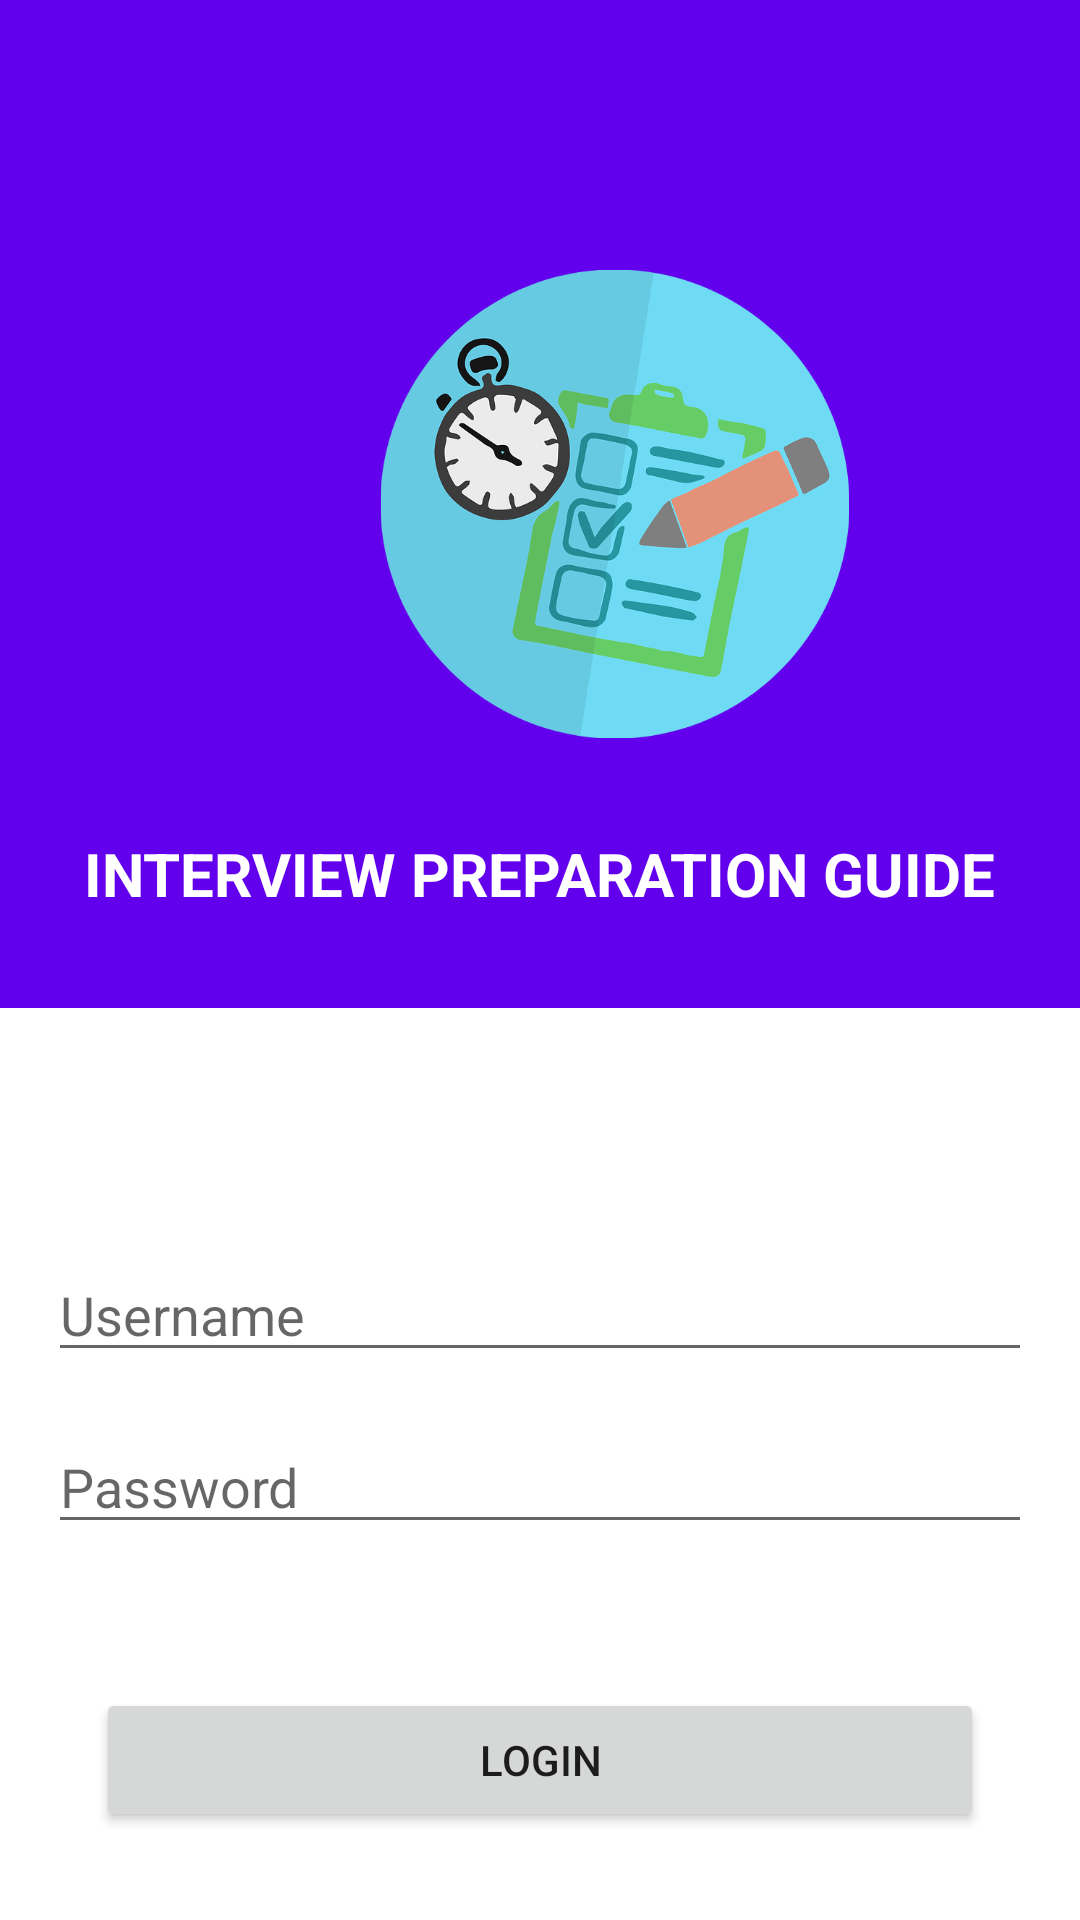

Produce the Android XML layout that renders to this screen, including the resource entries it uses.
<!-- AndroidManifest.xml: application theme Theme.MockTrainer -->
<!-- res/layout/activity_login.xml -->
<?xml version="1.0" encoding="utf-8"?>
<androidx.constraintlayout.widget.ConstraintLayout xmlns:android="http://schemas.android.com/apk/res/android"
    xmlns:app="http://schemas.android.com/apk/res-auto"
    xmlns:tools="http://schemas.android.com/tools"
    android:layout_width="match_parent"
    android:layout_height="match_parent"
    tools:context=".Login">

    <ImageView
        android:id="@+id/imageView8"
        android:layout_width="410dp"
        android:layout_height="336dp"
        android:layout_marginBottom="200dp"
        app:layout_constraintBottom_toBottomOf="parent"
        app:layout_constraintEnd_toEndOf="parent"
        app:layout_constraintHorizontal_bias="0.0"
        app:layout_constraintStart_toStartOf="parent"
        app:layout_constraintTop_toTopOf="parent"
        app:layout_constraintVertical_bias="0.0"
        app:srcCompat="@drawable/gradient_bg" />

    <ImageView
        android:id="@+id/imageView9"
        android:layout_width="174dp"
        android:layout_height="156dp"
        app:layout_constraintBottom_toBottomOf="@+id/imageView8"
        app:layout_constraintEnd_toEndOf="@+id/imageView8"
        app:layout_constraintStart_toStartOf="parent"
        app:layout_constraintTop_toTopOf="@+id/imageView8"
        app:srcCompat="@drawable/slogo" />

    <TextView
        android:id="@+id/textView22"
        android:layout_width="wrap_content"
        android:layout_height="wrap_content"
        android:text="INTERVIEW PREPARATION GUIDE"
        android:textColor="@color/white"
        android:textSize="20dp"
        android:textStyle="bold"
        app:layout_constraintBottom_toBottomOf="@+id/imageView8"
        app:layout_constraintEnd_toEndOf="parent"
        app:layout_constraintStart_toStartOf="parent"
        app:layout_constraintTop_toBottomOf="@+id/imageView9" />

    <EditText
        android:id="@+id/editTextTextPersonName"
        android:layout_width="0dp"
        android:layout_height="wrap_content"
        android:layout_marginEnd="16dp"
        android:layout_marginStart="16dp"
        android:layout_marginTop="80dp"
        android:drawableLeft="@drawable/ic_username"
        android:drawablePadding="16dp"
        android:drawableTint="@color/design_default_color_primary"
        android:ems="10"
        android:hint="Username"
        android:inputType="textPersonName"
        app:layout_constraintEnd_toEndOf="parent"
        app:layout_constraintStart_toStartOf="parent"
        app:layout_constraintTop_toBottomOf="@+id/imageView8" />

    <EditText
        android:id="@+id/editTextTextPassword"
        android:layout_width="0dp"
        android:layout_height="wrap_content"
        android:layout_marginEnd="16dp"
        android:layout_marginStart="16dp"
        android:layout_marginTop="16dp"
        android:drawableLeft="@drawable/ic_password"
        android:drawablePadding="16dp"
        android:drawableTint="@color/design_default_color_primary"
        android:ems="10"
        android:hint="Password"
        android:inputType="textPassword"
        app:layout_constraintEnd_toEndOf="parent"
        app:layout_constraintStart_toStartOf="parent"
        app:layout_constraintTop_toBottomOf="@+id/editTextTextPersonName" />

    <Button
        android:id="@+id/lgn"
        android:layout_width="0dp"
        android:layout_height="wrap_content"
        android:layout_marginEnd="32dp"
        android:layout_marginStart="32dp"
        android:layout_marginTop="48dp"
        android:text="LOGIN"
        app:layout_constraintEnd_toEndOf="parent"
        app:layout_constraintHorizontal_bias="0.0"
        app:layout_constraintStart_toStartOf="parent"
        app:layout_constraintTop_toBottomOf="@+id/editTextTextPassword" />

</androidx.constraintlayout.widget.ConstraintLayout>
<!-- resources referenced by this layout -->
<resources>
  <!-- drawable gradient_bg (drawable) -->
  <?xml version="1.0" encoding="utf-8"?>
  <shape xmlns:android="http://schemas.android.com/apk/res/android"
      android:shape="rectangle">
      <gradient android:startColor="@color/design_default_color_primary"
          android:endColor="@color/design_default_color_primary"
          android:angle="135"/>
  
  </shape>
  <!-- drawable slogo: png bitmap (drawable-v24, 123012 bytes) -->
  <style name="Theme.MockTrainer" parent="Theme.MaterialComponents.DayNight.DarkActionBar">
          
          <item name="colorPrimary">@color/purple_500</item>
          <item name="colorPrimaryVariant">@color/purple_700</item>
          <item name="colorOnPrimary">@color/white</item>
          
          <item name="colorSecondary">@color/teal_200</item>
          <item name="colorSecondaryVariant">@color/teal_700</item>
          <item name="colorOnSecondary">@color/black</item>
          
          <item name="android:statusBarColor" tools:targetApi="l">?attr/colorPrimaryVariant</item>
          
      </style>
  <!-- not gathered from this repository: default colours our renderer supplied (Android Studio template values) -->
  <color name="purple_500">#FF6200EE</color>
  <color name="purple_700">#FF3700B3</color>
  <color name="teal_200">#FF03DAC5</color>
  <color name="teal_700">#FF018786</color>
  <color name="black">#FF000000</color>
  <color name="white">#FFFFFFFF</color>
</resources>
